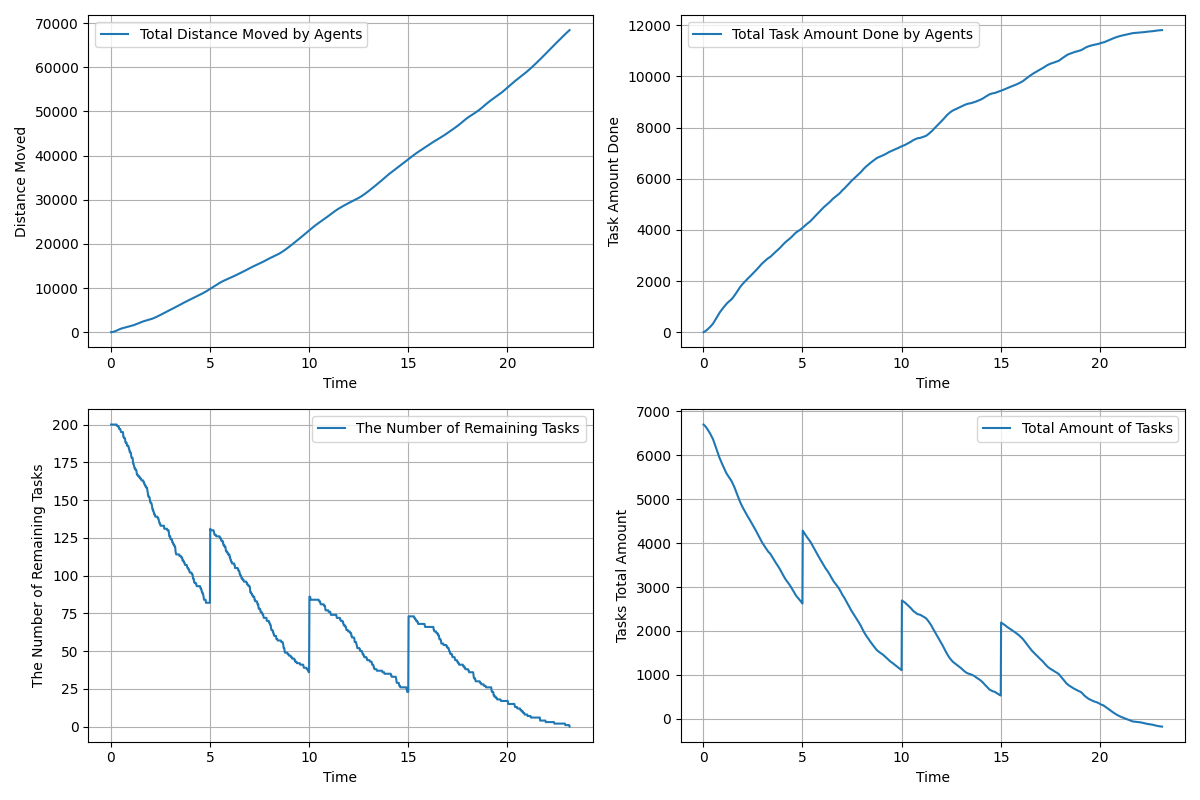

Data behind this chart, as committed beside it:
time, agents_total_distance_moved, agents_total_task_amount_done, remaining_tasks, tasks_total_amount_left
0.01667, 3.0, 0.0, 200, 6700
0.03333, 6.994, 7.0, 200, 6693
0.05, 13.63, 12.0, 200, 6688
0.06667, 22.45, 20.0, 200, 6680
0.08333, 33.85, 28.0, 200, 6672
0.1, 47.72, 37.0, 200, 6663
0.1167, 64.28, 46.0, 200, 6654
0.1333, 83.19, 56.0, 200, 6644
0.15, 104.4, 66.0, 200, 6634
0.1667, 127.7, 76.0, 200, 6624
0.1833, 153.2, 87.0, 200, 6613
0.2, 180.7, 97.0, 200, 6603
0.2167, 210.2, 109.0, 200, 6591
0.2333, 241.4, 121.0, 200, 6579
0.25, 273.9, 133.0, 200, 6567
0.2667, 307.5, 144.0, 200, 6556
0.2833, 341.8, 157.0, 200, 6543
0.3, 376.7, 169.0, 200, 6531
0.3167, 412.1, 183.0, 199, 6517
0.3333, 447.7, 196.0, 199, 6504
0.35, 483.3, 208.0, 199, 6492
0.3667, 518.9, 222.0, 199, 6478
0.3833, 554, 236.0, 199, 6464
0.4, 588.3, 250.0, 198, 6450
0.4167, 621.7, 264.0, 198, 6436
0.4333, 654.1, 279.0, 197, 6421
0.45, 685.4, 293.0, 197, 6407
0.4667, 715.9, 306.0, 197, 6394
0.4833, 744.9, 325.0, 197, 6375
0.5, 772.7, 344.0, 196, 6356
0.5167, 799.3, 364.0, 195, 6336
0.5333, 824.2, 385.0, 195, 6315
0.55, 847.9, 406.0, 195, 6294
0.5667, 870.5, 428.0, 195, 6272
0.5833, 892.1, 450.0, 195, 6250
0.6, 912.8, 472.0, 195, 6228
0.6167, 932.8, 495.0, 195, 6205
0.6333, 952.1, 520.0, 192, 6180
0.65, 970.8, 542.0, 192, 6158
0.6667, 989, 565.0, 191, 6135
0.6833, 1007, 587.0, 191, 6113
0.7, 1025, 609.0, 191, 6091
0.7167, 1042, 631.0, 191, 6069
0.7333, 1059, 653.0, 189, 6047
0.75, 1076, 674.0, 188, 6026
0.7667, 1094, 694.0, 188, 6006
0.7833, 1111, 714.0, 188, 5986
0.8, 1129, 734.0, 188, 5966
0.8167, 1147, 754.0, 186, 5946
0.8333, 1164, 772.0, 186, 5928
0.85, 1182, 790.0, 186, 5910
0.8667, 1200, 808.0, 186, 5892
0.8833, 1218, 826.0, 186, 5874
0.9, 1237, 844.0, 185, 5856
0.9167, 1256, 862.0, 184, 5838
0.9333, 1276, 879.0, 184, 5821
0.95, 1296, 896.0, 182, 5804
0.9667, 1317, 912.0, 182, 5788
0.9833, 1339, 928.0, 182, 5772
1, 1362, 945.0, 181, 5755
... 1,328 more rows
